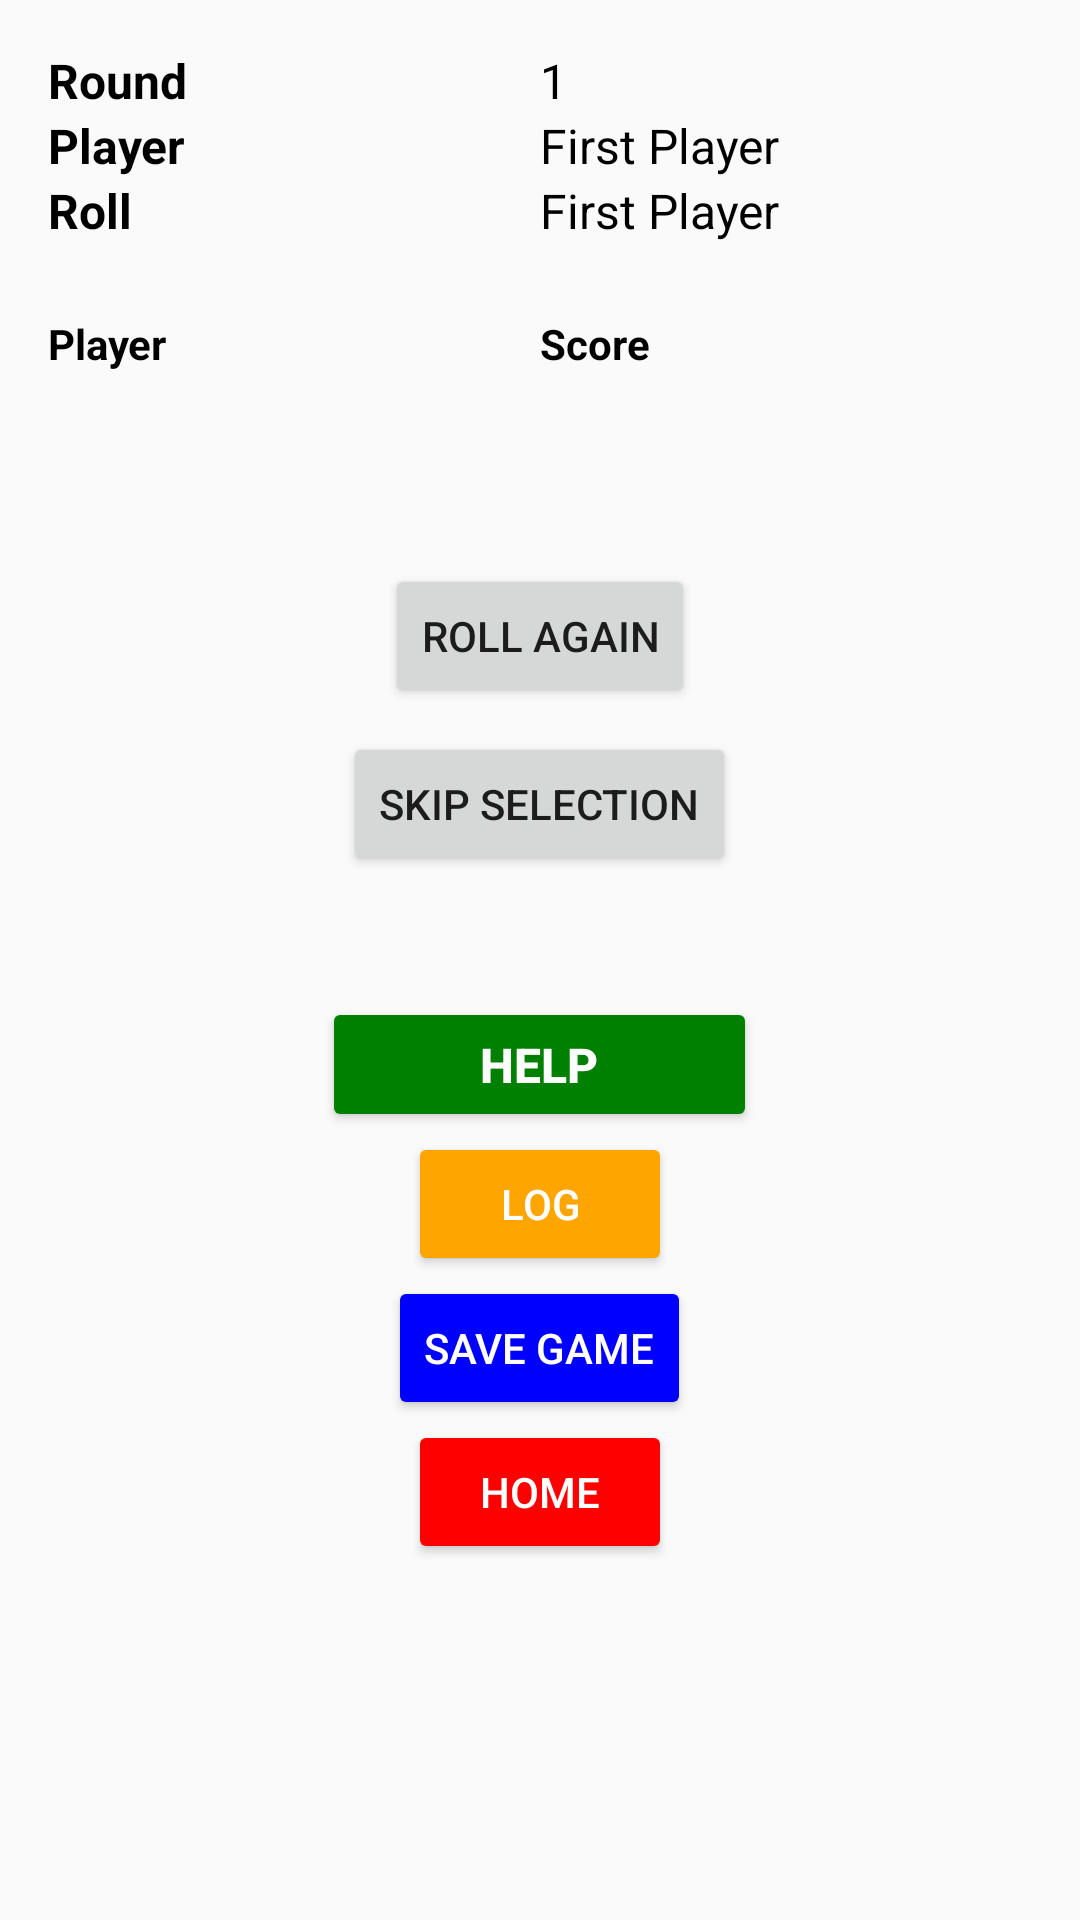

Layout XML and referenced resources for this Android screen:
<!-- AndroidManifest.xml: activity theme Theme.AppCompat.Light.DarkActionBar -->
<!-- res/layout/activity_game.xml -->
<?xml version="1.0" encoding="utf-8"?>
<ScrollView xmlns:android="http://schemas.android.com/apk/res/android"
    xmlns:tools="http://schemas.android.com/tools"
    android:layout_width="match_parent"
    android:layout_height="match_parent">

    <LinearLayout
        android:id="@+id/gameLayout"
        android:layout_width="match_parent"
        android:layout_height="match_parent"
        android:orientation="vertical"
        android:padding="16dp"
        tools:context=".view.GameActivity">


        <TableLayout
            android:layout_width="match_parent"
            android:layout_height="wrap_content"
            android:stretchColumns="1">

            <TableRow>

                <TextView
                    android:id="@+id/roundNumberLabel"
                    android:layout_width="0dp"
                    android:layout_height="wrap_content"
                    android:layout_weight="1"
                    android:text="Round"
                    android:textColor="#000000"
                    android:textSize="16sp"
                    android:textStyle="bold" />

                <TextView
                    android:id="@+id/roundNumber"
                    android:layout_width="0dp"
                    android:layout_height="wrap_content"
                    android:layout_weight="1"
                    android:text="1"
                    android:textColor="#000000"
                    android:textSize="16sp" />
            </TableRow>

            <TableRow>

                <TextView
                    android:id="@+id/currentPlayerLabel"
                    android:layout_width="0dp"
                    android:layout_height="wrap_content"
                    android:layout_weight="1"
                    android:text="Player"
                    android:textColor="#000000"
                    android:textSize="16sp"
                    android:textStyle="bold" />

                <TextView
                    android:id="@+id/currentPlayerTextView"
                    android:layout_width="0dp"
                    android:layout_height="wrap_content"
                    android:layout_weight="1"
                    android:text="First Player"
                    android:textColor="#000000"
                    android:textSize="16sp" />
            </TableRow>

            <TableRow>

                <TextView
                    android:id="@+id/rollCountTextLabel"
                    android:layout_width="0dp"
                    android:layout_height="wrap_content"
                    android:layout_weight="1"
                    android:text="Roll"
                    android:textColor="#000000"
                    android:textSize="16sp"
                    android:textStyle="bold" />

                <TextView
                    android:id="@+id/rollCountTextView"
                    android:layout_width="0dp"
                    android:layout_height="wrap_content"
                    android:layout_weight="1"
                    android:text="First Player"
                    android:textColor="#000000"
                    android:textSize="16sp" />
            </TableRow>

        </TableLayout>

        <TableLayout
            android:id="@+id/playerScoreTable"
            android:layout_width="match_parent"
            android:layout_height="wrap_content"
            android:layout_marginTop="24dp"
            android:stretchColumns="1">

            <TableRow>

                <TextView
                    android:layout_width="0dp"
                    android:layout_height="wrap_content"
                    android:layout_weight="1"
                    android:text="Player"
                    android:textColor="#000000"
                    android:textSize="14sp"
                    android:textStyle="bold" />

                <TextView
                    android:layout_width="0dp"
                    android:layout_height="wrap_content"
                    android:layout_weight="1"
                    android:text="Score"
                    android:textColor="#000000"
                    android:textSize="14sp"
                    android:textStyle="bold" />
            </TableRow>


        </TableLayout>


        <TableLayout
            android:id="@+id/scorecardTable"
            android:layout_width="match_parent"
            android:layout_height="wrap_content"
            android:layout_marginTop="24dp" />


        <include
            android:id="@+id/diceLayout"
            layout="@layout/activity_dice_roll"
            android:layout_width="match_parent"
            android:layout_height="wrap_content"
            android:layout_marginTop="24dp" />

        <Button
            android:id="@+id/skipSelectionButton"
            android:layout_width="wrap_content"
            android:layout_height="wrap_content"
            android:layout_gravity="center"
            android:text="Skip Selection" />

        <TextView
            android:id="@+id/messageTextView"
            android:layout_width="match_parent"
            android:layout_height="wrap_content"
            android:layout_marginTop="24dp"
            android:gravity="center"
            android:textColor="#000000"
            android:textSize="12sp" />

        <Button
            android:id="@+id/helpbutton"
            android:layout_width="145dp"
            android:layout_height="45dp"
            android:layout_gravity="center"
            android:backgroundTint="#008000"
            android:text="Help"
            android:textColor="#FFFFFF"
            android:textSize="16sp"
            android:textStyle="bold" />

        <Button
            android:id="@+id/logButton"
            android:layout_width="wrap_content"
            android:layout_height="wrap_content"
            android:layout_gravity="center"
            android:backgroundTint="#FFA500"
            android:text="Log"
            android:textColor="#FFFFFF" />

        <Button
            android:id="@+id/saveButton"
            android:layout_width="wrap_content"
            android:layout_height="wrap_content"
            android:layout_gravity="center"
            android:backgroundTint="#0000FF"
            android:text="Save Game"
            android:textColor="#FFFFFF" />

        <Button
            android:id="@+id/homeButton"
            android:layout_width="wrap_content"
            android:layout_height="wrap_content"
            android:layout_gravity="center"
            android:layout_marginBottom="16dp"
            android:backgroundTint="#FF0000"
            android:text="Home"
            android:textColor="#FFFFFF" />

    </LinearLayout>
</ScrollView>
<!-- res/layout/activity_dice_roll.xml (included above) -->
<?xml version="1.0" encoding="utf-8"?>
<androidx.constraintlayout.widget.ConstraintLayout xmlns:android="http://schemas.android.com/apk/res/android"
    android:layout_width="match_parent"
    android:layout_height="match_parent">

    <ScrollView
        android:layout_width="match_parent"
        android:layout_height="match_parent">

        <LinearLayout
            android:layout_width="match_parent"
            android:layout_height="wrap_content"
            android:gravity="center"
            android:orientation="vertical"
            android:padding="8dp">

            <LinearLayout
                android:id="@+id/diceContainer"
                android:layout_width="wrap_content"
                android:layout_height="wrap_content"
                android:gravity="center"
                android:orientation="horizontal" />

            <LinearLayout
                android:layout_width="wrap_content"
                android:layout_height="wrap_content"
                android:layout_marginTop="8dp"
                android:gravity="center"
                android:orientation="horizontal">

                <Button
                    android:id="@+id/reRollButton"
                    android:layout_width="wrap_content"
                    android:layout_height="wrap_content"
                    android:text="Roll Again" />

            </LinearLayout>

        </LinearLayout>
    </ScrollView>
</androidx.constraintlayout.widget.ConstraintLayout>
<!-- resources referenced by this layout -->
<resources>

</resources>
